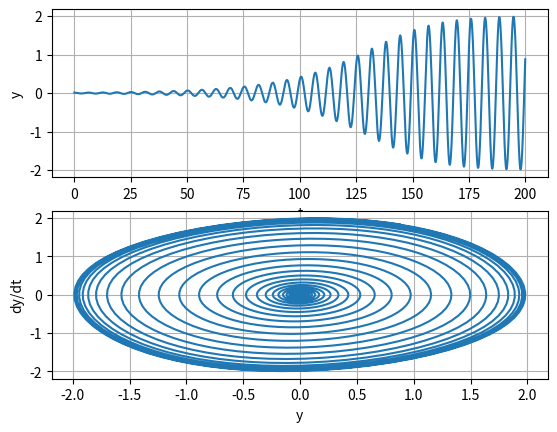

This chart was generated by the following Python code:
"""
We consider the van der Pol oscillator:
i.e. https://en.wikipedia.org/wiki/Van_der_Pol_oscillator

The van der Pol equation is an 2nd order ODE. This equation arises in the study of circuits
containing vacuum.
"""
import math

import matplotlib.pyplot as plt
import numpy as np

# Globals:
MU = 0.075


def f(x, y):
    # Right-hand side of first order system of equations. Returns 2D vector of functions.
    y1 = y[1]
    y2 = MU * (1 - y[0] * y[0]) * y[1] - y[0]
    return np.array([y1, y2], float)


def solve(func, t, y, tstop, h, tol=1.0e-8, iterstop=10000000):
    """
    Implements and adaptive Runge-Kutta method using Dormant-Price
    coefficients, i.e. see

    https://en.wikipedia.org/wiki/Dormand%E2%80%93Prince_method
    """
    a1 = 0.2
    a2 = 0.3
    a3 = 0.8
    a4 = 8 / 9
    a5 = 1.0
    a6 = 1.0

    c0 = 35 / 384
    c2 = 500 / 1113
    c3 = 125 / 192
    c4 = -2187 / 6784
    c5 = 11 / 84

    d0 = 5179 / 57600
    d2 = 7571 / 16695
    d3 = 393 / 640
    d4 = -92097 / 339200
    d5 = 187 / 2100
    d6 = 1 / 40

    b10 = 0.2
    b20 = 0.075
    b21 = 0.225
    b30 = 44 / 45
    b31 = -56 / 15
    b32 = 32 / 9
    b40 = 19372 / 6561
    b41 = -25360 / 2187
    b42 = 64448 / 6561
    b43 = -212 / 729
    b50 = 9017 / 3168
    b51 = -355 / 33
    b52 = 46732 / 5247
    b53 = 49 / 176
    b54 = -5103 / 18656
    b60 = 35 / 384
    b62 = 500 / 1113
    b63 = 125 / 192
    b64 = -2187 / 6784
    b65 = 11 / 84

    tlist = []
    ylist = []
    tlist.append(t)
    ylist.append(y)
    stopper = 0  # Integration stopper(0 = off, 1 = on)
    k0 = h * func(t, y)
    for i in range(iterstop):
        k1 = h * func(t + a1 * h, y + b10 * k0)
        k2 = h * func(t + a2 * h, y + b20 * k0 + b21 * k1)
        k3 = h * func(t + a3 * h, y + b30 * k0 + b31 * k1 + b32 * k2)
        k4 = h * func(t + a4 * h, y + b40 * k0 + b41 * k1 + b42 * k2 + b43 * k3)
        k5 = h * func(t + a5 * h, y + b50 * k0 + b51 * k1 + b52 * k2 + b53 * k3 + b54 * k4)
        k6 = h * func(t + a6 * h, y + b60 * k0 + b62 * k2 + b63 * k3 + b64 * k4 + b65 * k5)
        dy = c0 * k0 + c2 * k2 + c3 * k3 + c4 * k4 + c5 * k5

        diff = (c0 - d0) * k0 + (c2 - d2) * k2 + (c3 - d3) * k3 + (c4 - d4) * k4 + (c5 - d5) * k5 - d6 * k6
        err = math.sqrt(np.sum(diff ** 2) / len(y))
        h_next = 0.9 * h * (tol / err) ** 0.2

        # Accept integration step if error e is within tolerance
        if err <= tol:
            y = y + dy
            t = t + h
            tlist.append(t)
            ylist.append(y)
            if stopper == 1:
                break  # Reached end of x-range
            if abs(h_next) > 10.0 * abs(h):
                h_next = 10.0 * h

            # Check if next step is the last one; if so, adjust h
            if (h > 0.0) == ((t + h_next) >= tstop):
                h_next = tstop - t
                stopper = 1
            k0 = k6 * h_next / h
        else:
            if abs(h_next) < 0.1 * abs(h):
                h_next = 0.1 * h
            k0 = k0 * h_next / h
        h = h_next
    return np.array(tlist), np.array(ylist)


def plot(t, y, dy):
    plt.subplot(2, 1, 1)
    plt.grid(True)
    plt.plot(t, y)
    plt.xlabel('t')
    plt.ylabel('y')

    plt.subplot(2, 1, 2)
    plt.grid(True)
    plt.plot(y, dy)
    plt.xlabel('y')
    plt.ylabel('dy/dt')

    plt.show()


def main():
    t = 0
    y = [0.01, 0]  # Initial conditions
    h = 1e-6  # Initial step size
    tlist, ylist = solve(f, t, y, 200, h)

    # Plot results:
    plot(tlist, ylist[:, 0], ylist[:, 1])


if __name__ == "__main__":
    main()
